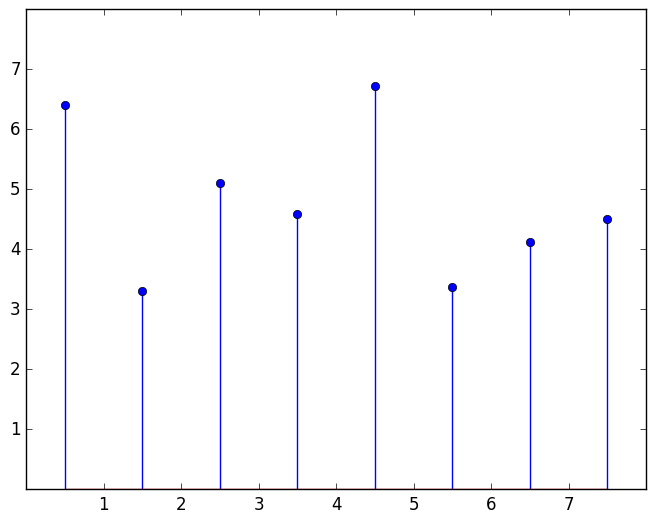

Source code (Python):
import matplotlib.pyplot as plt
import numpy as np

plt.style.use('classic')

x = 0.5 + np.arange(8)
y = np.random.uniform(2, 7, len(x))

fig, ax = plt.subplots()
ax.stem(x, y)

ax.set(xlim=(0, 8), xticks=np.arange(1, 8),
       ylim=(0, 8), yticks=np.arange(1, 8))
plt.show()